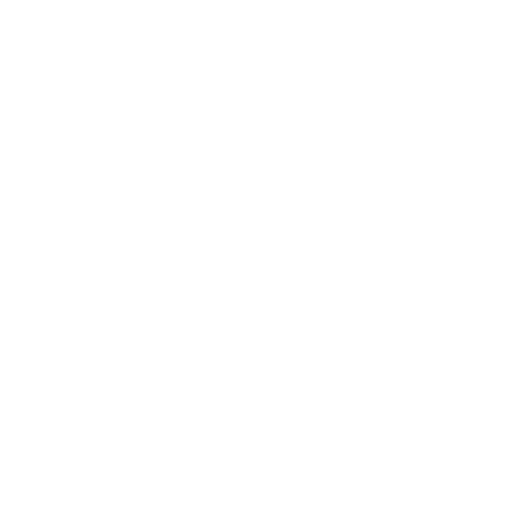
t = 0.00 s
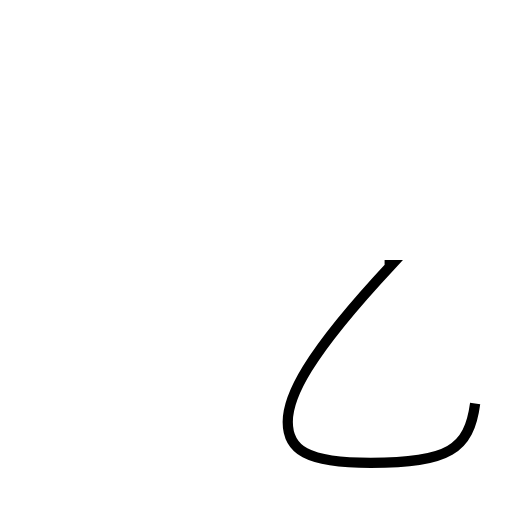
t = 1.28 s
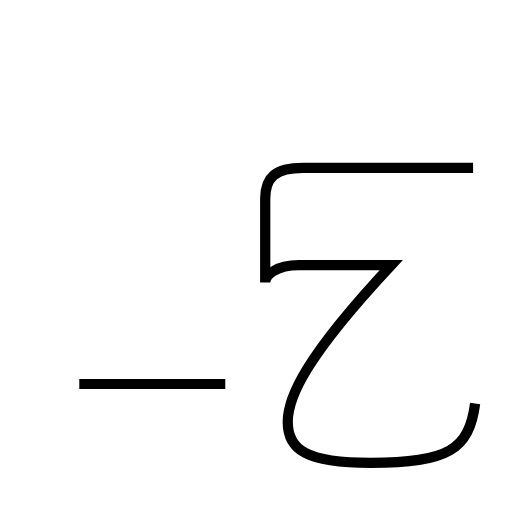
t = 2.99 s
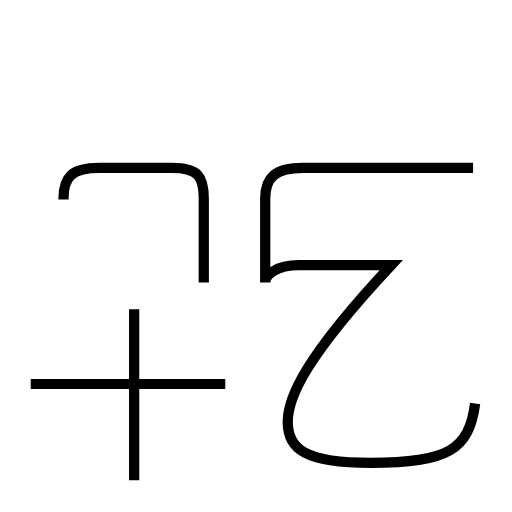
t = 4.41 s
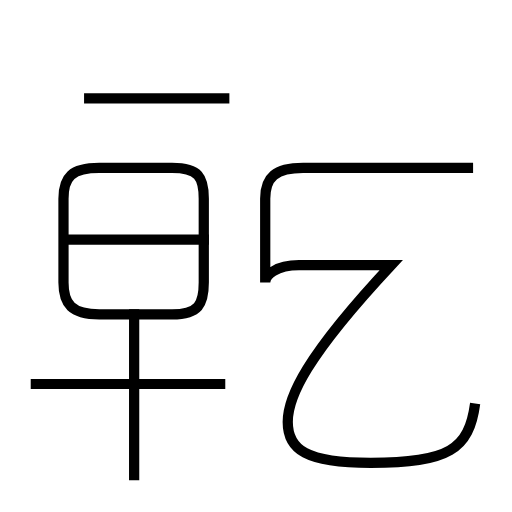
t = 6.04 s
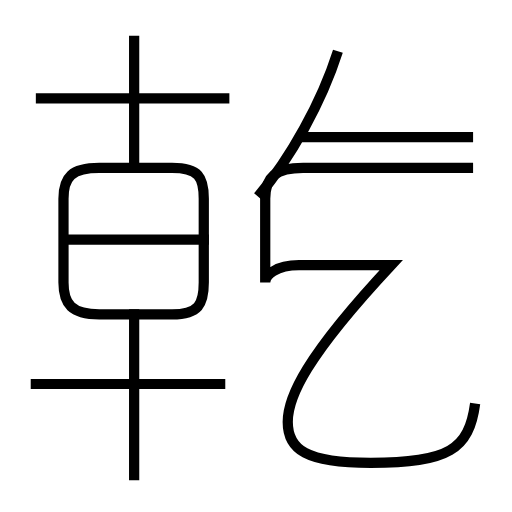
t = 7.56 s

The animated SVG that drew these frames (rendered in a browser with its animation timeline set to each time). Animation: 9 SMIL elements (animate=9); one cycle of 7.56 s.

<?xml version='1.0' encoding='utf-8'?>
<svg viewBox="0.0 -6.0 50.0 50.0" version="1.1" xmlns="http://www.w3.org/2000/svg"><rect x="-1000" y="-1000" width="2000" height="2000" stroke="white" fill="white" /><g style="fill:none;stroke:#000000;stroke-width:1"><path d="M 46.4 -4.6 C 45.8 -0.1 43.8 1.2 36.2 1.2 C 29.9 1.2 28.1 -0.1 28.1 -2.8 C 28.1 -5.2 29.8 -9.1 38.2 -18.1 L 29.2 -18.1 C 26.9 -18.1 25.9 -17.1 25.9 -16.4 L 25.9 -24.6 C 25.9 -26.7 26.9 -27.6 29.6 -27.6 L 46.2 -27.6 " transform="translate(0.0 38.0)" stroke-dasharray="85.50958068644746" stroke-dashoffset="85.50958068644746"><animate attributeName="stroke-dashoffset" from="85.50958068644746" to="0" dur="2.5652874205934237s" begin="0s; anim_end.end" fill="freeze" id="anim0" /></path><path d="M 22.0 -6.5 L 3.0 -6.5 " transform="translate(0.0 38.0)" stroke-dasharray="19.0" stroke-dashoffset="19.0"><animate attributeName="stroke-dashoffset" from="19.0" to="0" dur="0.57s" begin="anim0.end" fill="freeze" id="anim1" /></path><path d="M 13.1 2.9 L 13.1 -13.8 " transform="translate(0.0 38.0)" stroke-dasharray="16.7" stroke-dashoffset="16.7"><animate attributeName="stroke-dashoffset" from="16.7" to="0" dur="0.501s" begin="anim1.end" fill="freeze" id="anim2" /></path><path d="M 19.9 -16.4 L 19.9 -24.6 C 19.9 -26.7 19.4 -27.6 16.8 -27.6 L 9.7 -27.6 C 7.0 -27.6 6.2 -26.7 6.2 -24.6 L 6.2 -16.4 C 6.2 -14.3 7.0 -13.3 9.7 -13.3 L 16.8 -13.3 C 19.4 -13.3 19.9 -14.3 19.9 -16.4 Z " transform="translate(0.0 38.0)" stroke-dasharray="51.732887580052775" stroke-dashoffset="51.732887580052775"><animate attributeName="stroke-dashoffset" from="51.732887580052775" to="0" dur="1.5519866274015832s" begin="anim2.end" fill="freeze" id="anim3" /></path><path d="M 20.4 -20.6 L 6.2 -20.6 " transform="translate(0.0 38.0)" stroke-dasharray="14.2" stroke-dashoffset="14.2"><animate attributeName="stroke-dashoffset" from="14.2" to="0" dur="0.426s" begin="anim3.end" fill="freeze" id="anim4" /></path><path d="M 22.4 -34.4 L 3.5 -34.4 " transform="translate(0.0 38.0)" stroke-dasharray="18.9" stroke-dashoffset="18.9"><animate attributeName="stroke-dashoffset" from="18.9" to="0" dur="0.567s" begin="anim4.end" fill="freeze" id="anim5" /></path><path d="M 13.1 -27.9 L 13.1 -40.5 " transform="translate(0.0 38.0)" stroke-dasharray="12.600000000000001" stroke-dashoffset="12.600000000000001"><animate attributeName="stroke-dashoffset" from="12.600000000000001" to="0" dur="0.378s" begin="anim5.end" fill="freeze" id="anim6" /></path><path d="M 46.2 -30.6 L 29.1 -30.6 " transform="translate(0.0 38.0)" stroke-dasharray="17.1" stroke-dashoffset="17.1"><animate attributeName="stroke-dashoffset" from="17.1" to="0" dur="0.513s" begin="anim6.end" fill="freeze" id="anim7" /></path><path d="M 25.2 -24.8 C 28.4 -28.6 31.4 -34.0 33.0 -39.0" transform="translate(0.0 38.0)" stroke-dasharray="16.294261787368328" stroke-dashoffset="16.294261787368328"><animate attributeName="stroke-dashoffset" from="16.294261787368328" to="0" dur="0.4888278536210498s" begin="anim7.end" fill="freeze" id="anim_end" /></path></g></svg>
